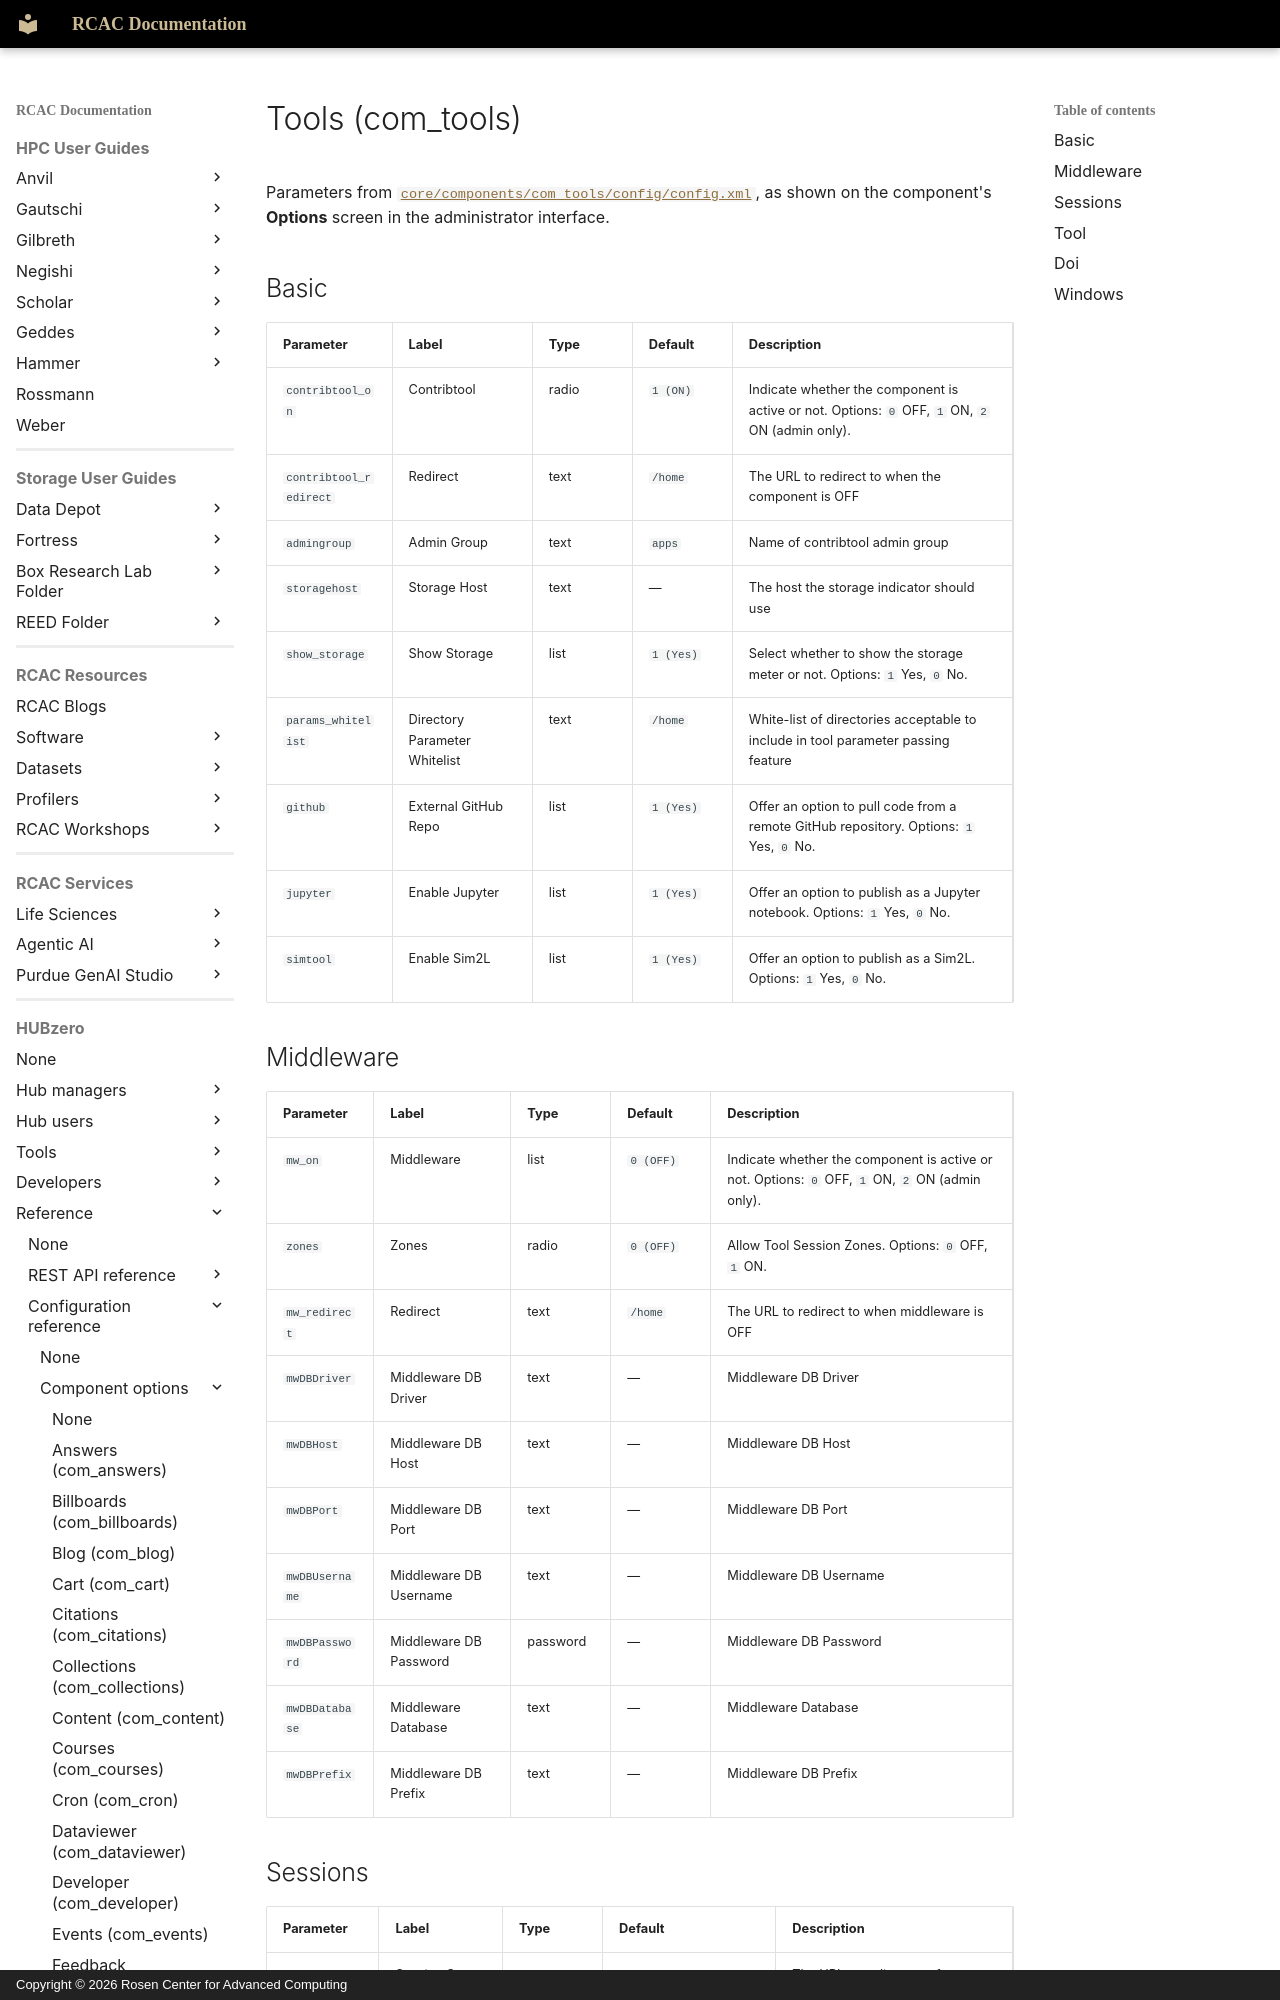

repository: PurdueRCAC/RCAC-Docs · page: hubzero/reference/configuration/components/tools/index.html · generator: mkdocs · copyright: Copyright © 2026 Rosen Center for Advanced Computing

---
tags:
- HUBzero
render_macros: false
hubzero:
  upstream: docs/reference/configuration/components/tools.md
  commit: 9c1a8c678002bdfb41860f90915a3589ab60339e
  status: generated
  source: core/components/com_tools/config/config.xml
---

# Tools (com_tools)

Parameters from [`core/components/com_tools/config/config.xml`](https://github.com/hubzero/hubzero-cms/blob/9c1a8c678002bdfb41860f90915a3589ab60339e/core/components/com_tools/config/config.xml), as shown on the component's **Options** screen in the administrator interface.

## Basic

| Parameter | Label | Type | Default | Description |
|---|---|---|---|---|
| `contribtool_on` | Contribtool | radio | `1 (ON)` | Indicate whether the component is active or not. Options: `0` OFF, `1` ON, `2` ON (admin only). |
| `contribtool_redirect` | Redirect | text | `/home` | The URL to redirect to when the component is OFF |
| `admingroup` | Admin Group | text | `apps` | Name of contribtool admin group |
| `storagehost` | Storage Host | text | — | The host the storage indicator should use |
| `show_storage` | Show Storage | list | `1 (Yes)` | Select whether to show the storage meter or not. Options: `1` Yes, `0` No. |
| `params_whitelist` | Directory Parameter Whitelist | text | `/home` | White-list of directories acceptable to include in tool parameter passing feature |
| `github` | External GitHub Repo | list | `1 (Yes)` | Offer an option to pull code from a remote GitHub repository. Options: `1` Yes, `0` No. |
| `jupyter` | Enable Jupyter | list | `1 (Yes)` | Offer an option to publish as a Jupyter notebook. Options: `1` Yes, `0` No. |
| `simtool` | Enable Sim2L | list | `1 (Yes)` | Offer an option to publish as a Sim2L. Options: `1` Yes, `0` No. |

## Middleware

| Parameter | Label | Type | Default | Description |
|---|---|---|---|---|
| `mw_on` | Middleware | list | `0 (OFF)` | Indicate whether the component is active or not. Options: `0` OFF, `1` ON, `2` ON (admin only). |
| `zones` | Zones | radio | `0 (OFF)` | Allow Tool Session Zones. Options: `0` OFF, `1` ON. |
| `mw_redirect` | Redirect | text | `/home` | The URL to redirect to when middleware is OFF |
| `mwDBDriver` | Middleware DB Driver | text | — | Middleware DB Driver |
| `mwDBHost` | Middleware DB Host | text | — | Middleware DB Host |
| `mwDBPort` | Middleware DB Port | text | — | Middleware DB Port |
| `mwDBUsername` | Middleware DB Username | text | — | Middleware DB Username |
| `mwDBPassword` | Middleware DB Password | password | — | Middleware DB Password |
| `mwDBDatabase` | Middleware Database | text | — | Middleware Database |
| `mwDBPrefix` | Middleware DB Prefix | text | — | Middleware DB Prefix |
